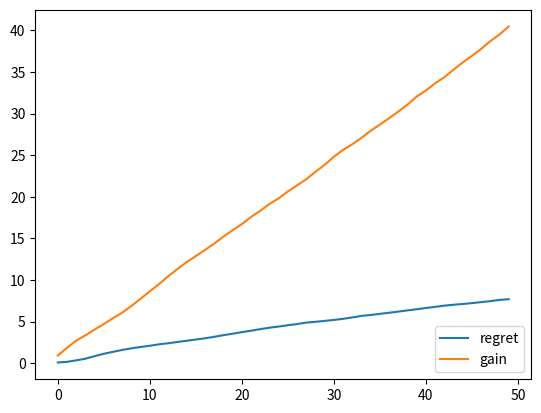

Here is the Python script that generated this plot:

import numpy as np
from pylab import *
import matplotlib.pyplot as plt
import random
import math

def countT(Ti, t, i):
	cpt = 1
	for z in range(t):
		if Ti[z] == i:
			cpt = cpt + 1
	return cpt

#Not used
def roulette(muchapeau,k):#doesn't work 
	muchapeau_prop = []
	muchapeau_total = 0
	for i in range(len(muchapeau)):
		muchapeau_total += muchapeau[i]
	if (muchapeau_total == 0):
		return random.randint(0,k-1)
	else:
		cu_muchapeau = 0.0
		for i in range(k):
			if cu_muchapeau + muchapeau[i] / muchapeau_total >= r:
				return i
			cu_muchapeau += muchapeau[i] / muchapeau_total
		return -1

def boltzmann(muchapeau,k,To):
	cu_muchapeau = 0.0
	muchapeau_total = 0
	r = random.random()
	for i in range(len(muchapeau)):
		muchapeau_total += exp(muchapeau[i]/To)
	for i in range(k):
		if cu_muchapeau + exp(muchapeau[i]/To)/muchapeau_total >= r:
			return i
		cu_muchapeau += exp(muchapeau[i]/To)/muchapeau_total 
	return -1

def softmax(k, vi, n, To):
	Ti = []#index of the chosen at i time
	for i in range(n):
		Ti.append(0)
	muchapeau = np.zeros(k)
	Xi = np.zeros((n,k))#if the Ti[i] succeed
	for i in range(n):
		Ic = boltzmann(muchapeau,k,To)	
		if i != 0:	
			for z in range(k):
				Xi[i][z] = Xi[i-1][z]
		if random.random() <= vi[Ic]:#success
			Xi[i][Ic] = 1 if i == 0 else Xi[i-1][Ic]+1
		muchapeau[Ic] = Xi[i][Ic] / countT(Ti,i,Ic)
		Ti[i] = Ic
	return Ti,Xi

def beta_law(a,b,v):
	return 2 * pow(v, a-1) * pow( (1-v), b-1)#zz a revoir

def thompson_sampling(k,n,vi):
	alpha = 1
	beta = 1
	s = np.zeros(k)
	e = np.zeros(k)
	array = []
	Ti = []#index of the chosen at i time
	for i in range(n):
		Ti.append(0)
	Xi = np.zeros((n,k))#if the Ti[i] succeed
	for i in range(n):
		for z in range(k):
			array.append(beta_law(s[z]+alpha,e[z]+beta,s[z]/i if i != 0 else 0.5))
		Ti[i]= (np.where(array==np.amax(array)))[0][0]
		if i != 0:
			for z in range(k):
				Xi[i][z] = Xi[i-1][z]
		if random.random() <= vi[Ti[i]]:#success
			e[Ti[i]] += 1
			Xi[i][Ti[i]] = 1 if i == 0 else Xi[i-1][Ti[i]]+1
		else:
			s[Ti[i]] += 1
		array.clear()
	return Ti,Xi

def ucb(k,n,vi):
	Ti = []
	muchapeau = np.zeros(k)
	Xi = np.zeros((n,k))
	array = []
	alpha=1
	for i in range(n): 
		for z in range(k):
			array.append(muchapeau[z]+math.sqrt( (alpha*math.log(i)) / countT[Ti,i,z]))
		Ti[i]= (np.where(array==np.amax(array)))[0][0]		
		Ti[i] = Ic
		if i != 0:
			for z in range(k):
				Xi[i][z] = Xi[i-1][z]
		if random.random() <= vi[Ic]:#success
			Xi[i][Ic] = 1 if i == 0 else Xi[i-1][Ic]+1
		muchapeau[Ic] = Xi[i][Ic] / countT(Ti,i,Ic)
	return Ti,Xi
	

def esp_greedy(k, vi, esp, n):
	Ti = []
	for i in range(n):
		Ti.append(0)
	muchapeau = np.zeros(k)
	Xi = np.zeros((n,k))#if the Ti[i] succeed
	for i in range(n):
		if random.random() < (1 - esp):#take argmax in muchapeau
			Ic=np.where(muchapeau==max(muchapeau))[0][0]
		else:#take a random
			Ic=random.randint(0,k-1)
		Ti[i] = Ic
		if i != 0:
			for z in range(k):
				Xi[i][z] = Xi[i-1][z]
		if random.random() <= vi[Ic]:#success
			Xi[i][Ic] = 1 if i == 0 else Xi[i-1][Ic]+1
		muchapeau[Ic] = Xi[i][Ic] / countT(Ti,i,Ic)
	return Ti,Xi


k=10
n=50
esp=0.5
nbrun=30
vi = []
for i in range(k):
	vi.append(random.random())

best_arm = max(vi)

loose_at_t = np.zeros((nbrun,n))
gain_total = np.zeros((nbrun,n))

for run in range(nbrun):

	#ret=esp_greedy(k, vi, esp, n)
	#ret=softmax(k, vi, n)doesn't work
	#ret=softmax(k, vi, n, To = 0.1)
	ret=thompson_sampling(k,n,vi)
	#ret=ucb(k,n,vi)

	Xi=ret[1]
	Ti=ret[0]

	for i in range(n):
		loose_at_t[run][i] = best_arm-vi[Ti[i]]
		total_at_t = 0
		for z in range(k):
			total_at_t += Xi[i][z]
		gain_total[run][i] = total_at_t

for i in range(n):
	cum_gain = 0
	cum_loose = 0
	for run in range(nbrun):
		cum_gain += gain_total[run][i]
		cum_loose += loose_at_t[run][i]
	gain_total[0][i] = (cum_gain / nbrun)
	loose_at_t[0][i] = (cum_loose / nbrun)

x=np.arange(0,n)
plt.plot(x,np.cumsum(loose_at_t[0]), label='regret')
plt.plot(x,gain_total[0],label='gain')
plt.legend(loc='lower right')
plt.show()




